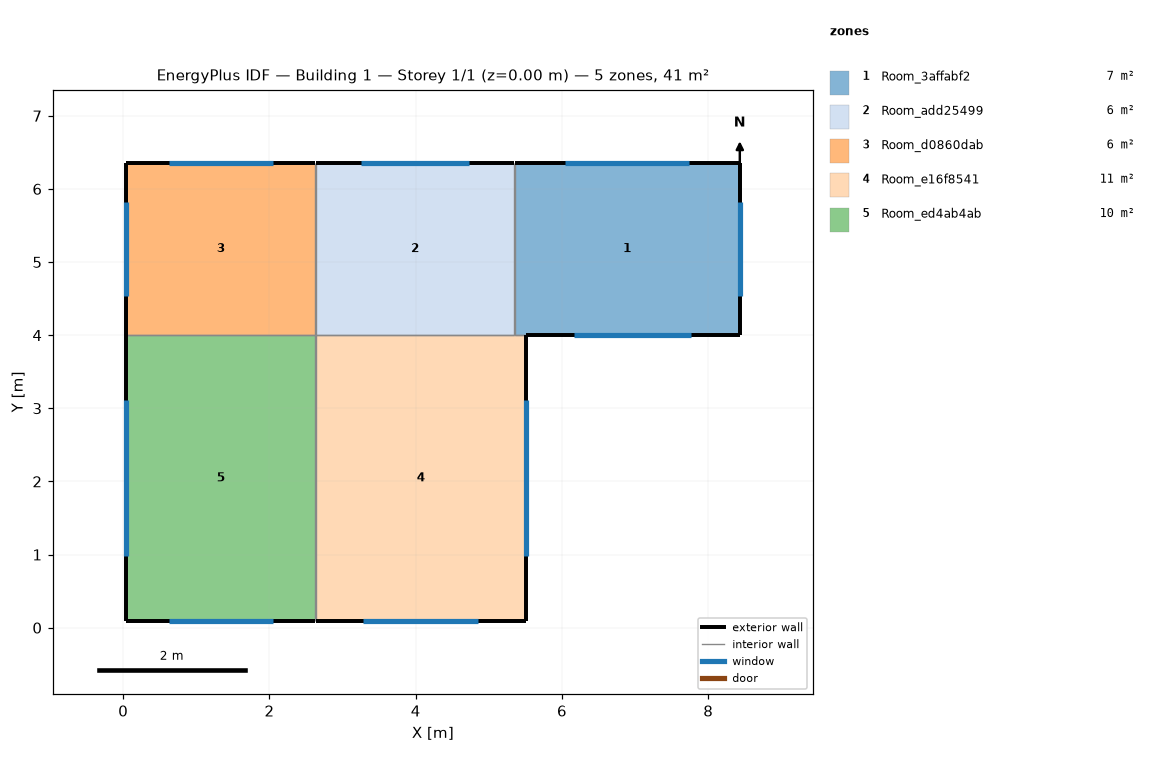
=== STOREY PLAN SPEC (per zone: floor XY polygon, exterior-wall plan segments, windows/doors) ===
zone 1: Room_3affabf2  (7.3 m²)
  floor: (8.43, 6.36) (8.43, 4.00) (5.35, 4.00) (5.35, 6.36)
  exterior wall: (5.51, 4.00) – (8.43, 4.00)  [2.9 m]
    window: (6.17, 4.00) – (7.77, 4.00)  [2.2 m²]
  exterior wall: (8.43, 4.00) – (8.43, 6.36)  [2.4 m]
    window: (8.43, 4.53) – (8.43, 5.83)  [1.8 m²]
  exterior wall: (8.43, 6.36) – (5.35, 6.36)  [3.1 m]
    window: (7.73, 6.36) – (6.05, 6.36)  [2.3 m²]
  interior walls: 2
zone 2: Room_add25499  (6.4 m²)
  floor: (5.35, 6.36) (5.35, 4.00) (2.63, 4.00) (2.63, 6.36)
  exterior wall: (5.35, 6.36) – (2.63, 6.36)  [2.7 m]
    window: (4.73, 6.36) – (3.25, 6.36)  [2.0 m²]
  interior walls: 3
zone 3: Room_d0860dab  (6.1 m²)
  floor: (2.63, 6.36) (2.63, 4.00) (0.04, 4.00) (0.04, 6.36)
  exterior wall: (2.63, 6.36) – (0.04, 6.36)  [2.6 m]
    window: (2.04, 6.36) – (0.63, 6.36)  [1.9 m²]
  exterior wall: (0.04, 6.36) – (0.04, 4.00)  [2.4 m]
    window: (0.04, 5.83) – (0.04, 4.53)  [1.8 m²]
  interior walls: 2
zone 4: Room_e16f8541  (11.2 m²)
  floor: (5.51, 4.00) (5.51, 0.09) (2.63, 0.09) (2.63, 4.00)
  exterior wall: (2.63, 0.09) – (5.51, 0.09)  [2.9 m]
    window: (3.28, 0.09) – (4.86, 0.09)  [2.2 m²]
  exterior wall: (5.51, 0.09) – (5.51, 4.00)  [3.9 m]
    window: (5.51, 0.97) – (5.51, 3.12)  [2.9 m²]
  interior walls: 3
zone 5: Room_ed4ab4ab  (10.1 m²)
  floor: (2.63, 4.00) (2.63, 0.09) (0.04, 0.09) (0.04, 4.00)
  exterior wall: (0.04, 0.09) – (2.63, 0.09)  [2.6 m]
    window: (0.63, 0.09) – (2.04, 0.09)  [1.9 m²]
  exterior wall: (0.04, 4.00) – (0.04, 0.09)  [3.9 m]
    window: (0.04, 3.12) – (0.04, 0.97)  [2.9 m²]
  interior walls: 2

=== DERIVED (storey summary) ===
Building: Building 1
Storey: 1 of 1  (floor level z = 0.00 m)
Storey gross floor area: 41.1 m²
Zones on this storey: 5
  - Room_3affabf2: floor 7.3 m²; exterior wall 8.4 m (20.9 m²); 3 window(s) 6.3 m²; WWR 30.0%
  - Room_add25499: floor 6.4 m²; exterior wall 2.7 m (6.8 m²); 1 window(s) 2.0 m²; WWR 30.0%
  - Room_d0860dab: floor 6.1 m²; exterior wall 4.9 m (12.4 m²); 2 window(s) 3.7 m²; WWR 30.0%
  - Room_e16f8541: floor 11.2 m²; exterior wall 6.8 m (17.0 m²); 2 window(s) 5.1 m²; WWR 30.0%
  - Room_ed4ab4ab: floor 10.1 m²; exterior wall 6.5 m (16.2 m²); 2 window(s) 4.9 m²; WWR 30.0%
Zone adjacency (shared interzone walls):
  - Room_3affabf2 ↔ Room_add25499
  - Room_3affabf2 ↔ Room_e16f8541
  - Room_add25499 ↔ Room_d0860dab
  - Room_add25499 ↔ Room_e16f8541
  - Room_d0860dab ↔ Room_ed4ab4ab
  - Room_e16f8541 ↔ Room_ed4ab4ab